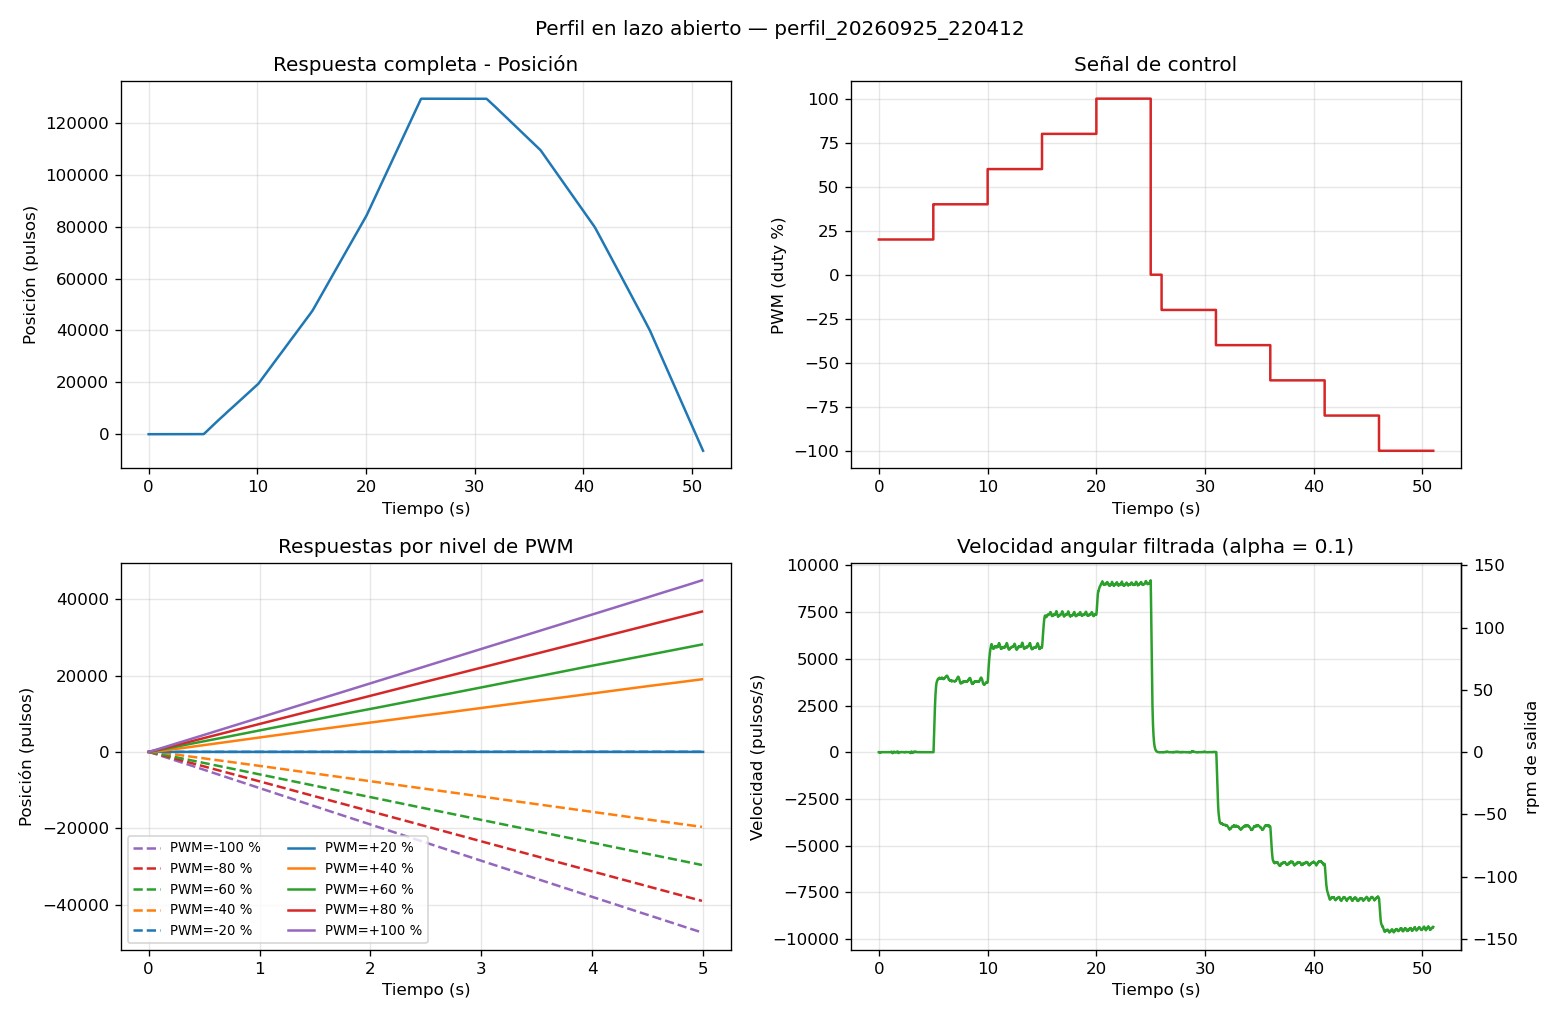

The file beside this chart, header and first rows:
# cuentas_por_vuelta_motor=4000 reduccio…
t_ms, duty_pct, cuentas
0, 20.0, 0
0, 20.0, 0
10, 20.0, 0
20, 20.0, 0
30, 20.0, 0
40, 20.0, 0
50, 20.0, 0
60, 20.0, 0
70, 20.0, 0
80, 20.0, 0
90, 20.0, -1
100, 20.0, -3
110, 20.0, -3
120, 20.0, -3
130, 20.0, -3
140, 20.0, -4
150, 20.0, -4
160, 20.0, -4
170, 20.0, -4
180, 20.0, -3
190, 20.0, -3
200, 20.0, -3
210, 20.0, -2
220, 20.0, -2
230, 20.0, -2
240, 20.0, -2
250, 20.0, -2
260, 20.0, -2
270, 20.0, -2
280, 20.0, -2
290, 20.0, -2
300, 20.0, -2
310, 20.0, -2
320, 20.0, -2
330, 20.0, -2
340, 20.0, -2
350, 20.0, -2
360, 20.0, -2
370, 20.0, -2
380, 20.0, -2
390, 20.0, -2
400, 20.0, -2
410, 20.0, -2
420, 20.0, -2
430, 20.0, -2
440, 20.0, -2
450, 20.0, -2
460, 20.0, -2
470, 20.0, -2
480, 20.0, -2
490, 20.0, -2
500, 20.0, -2
510, 20.0, -2
520, 20.0, -2
530, 20.0, -2
540, 20.0, -2
550, 20.0, -2
560, 20.0, -2
570, 20.0, -2
... 5,043 more rows
